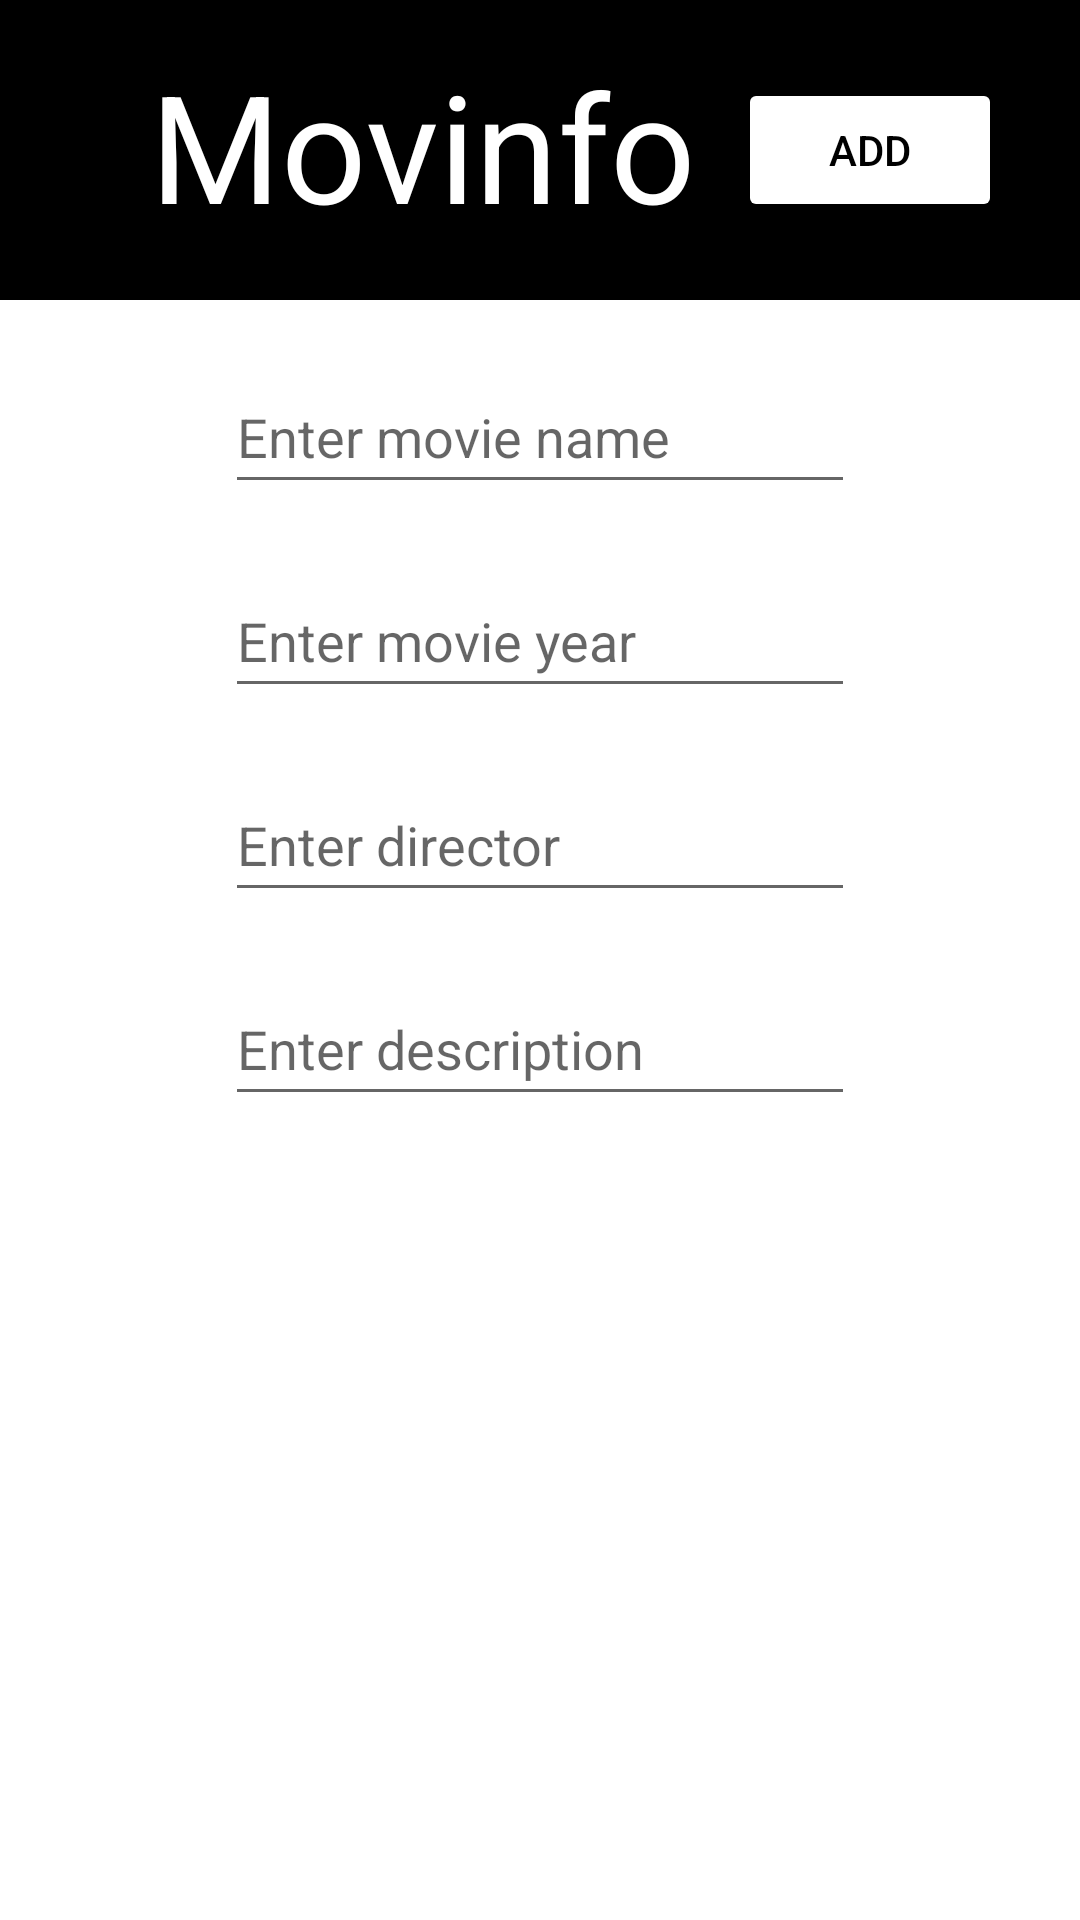

Layout XML and referenced resources for this Android screen:
<!-- AndroidManifest.xml: application theme Theme.Movinfo -->
<!-- res/layout/activity_enter_info.xml -->
<?xml version="1.0" encoding="utf-8"?>
<androidx.constraintlayout.widget.ConstraintLayout xmlns:android="http://schemas.android.com/apk/res/android"
    xmlns:app="http://schemas.android.com/apk/res-auto"
    xmlns:tools="http://schemas.android.com/tools"
    android:layout_width="match_parent"
    android:layout_height="match_parent"
    tools:context=".EnterInfoActivity">

    <androidx.constraintlayout.widget.ConstraintLayout
        android:id="@+id/constraintLayout"
        android:layout_width="match_parent"
        android:layout_height="100dp"
        android:background="@color/black"
        app:layout_constraintEnd_toEndOf="parent"
        app:layout_constraintStart_toStartOf="parent"
        app:layout_constraintTop_toTopOf="parent"
        tools:ignore="MissingConstraints">

        <TextView
            android:id="@+id/textView2"
            android:layout_width="wrap_content"
            android:layout_height="wrap_content"
            android:layout_marginStart="50dp"
            android:layout_marginTop="15dp"
            android:text="@string/movinfo"
            android:textColor="@color/white"
            android:textSize="50sp"
            app:layout_constraintStart_toStartOf="parent"
            app:layout_constraintTop_toTopOf="parent" />

        <Button
            android:id="@+id/addBtn"
            android:layout_width="wrap_content"
            android:layout_height="wrap_content"
            android:layout_marginStart="220dp"
            android:layout_marginTop="20dp"
            android:layout_marginBottom="20dp"
            android:backgroundTint="@color/white"
            android:shadowRadius="@android:integer/config_shortAnimTime"
            android:text="@string/addBtn"
            android:textColor="@color/black"
            app:layout_constraintBottom_toBottomOf="parent"
            app:layout_constraintEnd_toEndOf="parent"
            app:layout_constraintStart_toStartOf="parent"
            app:layout_constraintTop_toTopOf="parent" />

    </androidx.constraintlayout.widget.ConstraintLayout>

    <EditText
        android:id="@+id/editFilmName"
        android:layout_width="wrap_content"
        android:layout_height="wrap_content"
        android:layout_marginTop="20dp"
        android:autofillHints="hh"
        android:ems="10"
        android:hint="@string/enter_movie_name"
        android:inputType="textPersonName"
        android:minHeight="48dp"
        app:layout_constraintEnd_toEndOf="parent"
        app:layout_constraintStart_toStartOf="parent"
        app:layout_constraintTop_toBottomOf="@+id/constraintLayout"
        tools:ignore="TextContrastCheck" />

    <EditText
        android:id="@+id/editFilmYear"
        android:layout_width="wrap_content"
        android:layout_height="wrap_content"
        android:layout_marginTop="20dp"
        android:autofillHints="hh"
        android:ems="10"
        android:hint="@string/enter_movie_year"
        android:inputType="textPersonName"
        android:minHeight="48dp"
        app:layout_constraintEnd_toEndOf="parent"
        app:layout_constraintStart_toStartOf="parent"
        app:layout_constraintTop_toBottomOf="@+id/editFilmName"
        tools:ignore="TextContrastCheck" />

    <EditText
        android:id="@+id/editFilmDirector"
        android:layout_width="wrap_content"
        android:layout_height="wrap_content"
        android:layout_marginTop="20dp"
        android:autofillHints="hh"
        android:ems="10"
        android:hint="@string/enter_director"
        android:inputType="textPersonName"
        android:minHeight="48dp"
        app:layout_constraintEnd_toEndOf="parent"
        app:layout_constraintStart_toStartOf="parent"
        app:layout_constraintTop_toBottomOf="@+id/editFilmYear"
        tools:ignore="TextContrastCheck" />

    <EditText
        android:id="@+id/editFilmDescription"
        android:layout_width="wrap_content"
        android:layout_height="wrap_content"
        android:layout_marginTop="20dp"
        android:autofillHints="hh"
        android:ems="10"
        android:hint="@string/enter_description"
        android:inputType="textPersonName"
        android:minHeight="48dp"
        app:layout_constraintEnd_toEndOf="parent"
        app:layout_constraintStart_toStartOf="parent"
        app:layout_constraintTop_toBottomOf="@+id/editFilmDirector"
        tools:ignore="TextContrastCheck" />


</androidx.constraintlayout.widget.ConstraintLayout>
<!-- resources referenced by this layout -->
<resources>
  <string name="addBtn">Add</string>
  <string name="enter_description">Enter description</string>
  <string name="enter_director">Enter director</string>
  <string name="enter_movie_name">Enter movie name</string>
  <string name="enter_movie_year">Enter movie year</string>
  <string name="movinfo">Movinfo</string>
  <style name="Theme.Movinfo" parent="Theme.MaterialComponents.DayNight.DarkActionBar">
          
          <item name="colorPrimary">@color/purple_500</item>
          <item name="colorPrimaryVariant">@color/purple_700</item>
          <item name="colorOnPrimary">@color/white</item>
          
          <item name="colorSecondary">@color/teal_200</item>
          <item name="colorSecondaryVariant">@color/teal_700</item>
          <item name="colorOnSecondary">@color/black</item>
          
          <item name="android:statusBarColor" tools:targetApi="l">?attr/colorPrimaryVariant</item>
          
          <item name="windowNoTitle">true</item>
          <item name="android:windowFullscreen">true</item>
          <item name="android:windowActivityTransitions">true</item>
      </style>
  <!-- not gathered from this repository: default colours our renderer supplied (Android Studio template values) -->
  <color name="purple_500">#FF6200EE</color>
  <color name="purple_700">#FF3700B3</color>
  <color name="teal_200">#FF03DAC5</color>
  <color name="teal_700">#FF018786</color>
  <color name="black">#FF000000</color>
  <color name="white">#FFFFFFFF</color>
</resources>
